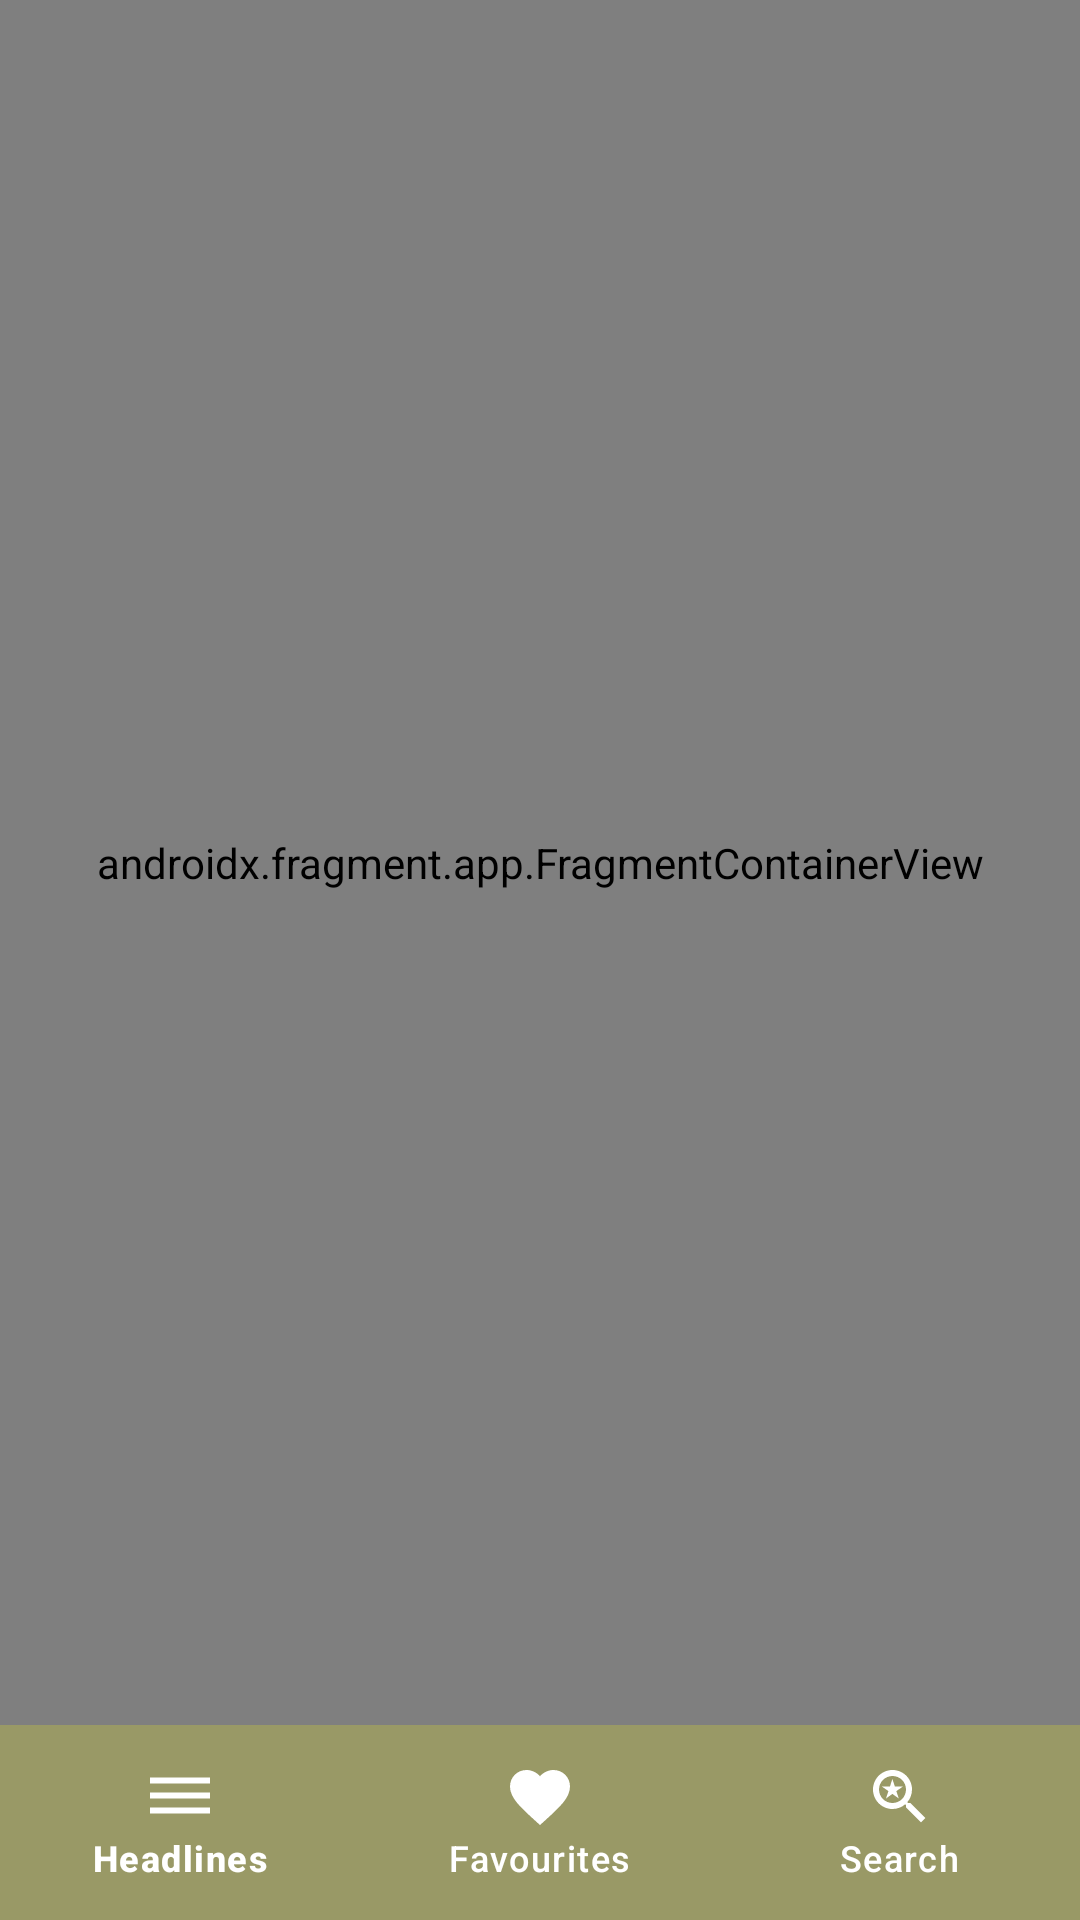

Android layout source for this screen:
<!-- AndroidManifest.xml: application theme Theme.QuickNews -->
<!-- res/layout/activity_main.xml -->
<?xml version="1.0" encoding="utf-8"?>
<androidx.constraintlayout.widget.ConstraintLayout
    xmlns:android="http://schemas.android.com/apk/res/android"
    xmlns:app="http://schemas.android.com/apk/res-auto"
    xmlns:tools="http://schemas.android.com/tools"
    android:layout_width="match_parent"
    android:layout_height="match_parent"
    tools:context=".ui.MainActivity">

    <FrameLayout
        android:id="@+id/flFragment"
        android:layout_width="match_parent"
        android:layout_height="0dp"
        app:layout_constraintBottom_toTopOf="@+id/bottomNavigationView"
        app:layout_constraintEnd_toEndOf="parent"
        app:layout_constraintHorizontal_bias="0.5"
        app:layout_constraintStart_toStartOf="parent"
        app:layout_constraintTop_toTopOf="parent"
        android:background="@color/white">

        <androidx.fragment.app.FragmentContainerView
            android:id="@+id/newsNavHostFragment"
            android:name="androidx.navigation.fragment.NavHostFragment"
            android:layout_width="match_parent"
            android:layout_height="match_parent"
            app:defaultNavHost="true"
            app:navGraph="@navigation/navigation" />

    </FrameLayout>

    <com.google.android.material.bottomnavigation.BottomNavigationView
        android:id="@+id/bottomNavigationView"
        android:layout_width="match_parent"
        android:layout_height="65dp"
        app:menu="@menu/bottom_navigation_menu"
        app:itemTextColor="@color/white"
        app:itemIconTint="@color/white"
        android:background="@color/gray"
        app:itemActiveIndicatorStyle="@style/App.Custom.Indicator"
        app:layout_constraintBottom_toBottomOf="parent"
        app:layout_constraintEnd_toEndOf="parent"
        app:layout_constraintStart_toStartOf="parent"/>

</androidx.constraintlayout.widget.ConstraintLayout>
<!-- resources referenced by this layout -->
<resources>
  <color name="gray">#999966</color>
  <color name="white">#FFFFFFFF</color>
  <style name="App.Custom.Indicator" parent="Widget.Material3.BottomNavigationView.ActiveIndicator">
          <item name="android:color">@color/gray</item>
      </style>
  <style name="Theme.QuickNews" parent="Base.Theme.QuickNews" />
  <style name="Base.Theme.QuickNews" parent="Theme.Material3.DayNight.NoActionBar">
          
           <item name="colorPrimary">@color/lightgreen</item>
          <item name="colorPrimaryVariant">@color/lightgreen</item>
          <item name="android:statusBarColor">@color/lightgreen</item>
      </style>
  <color name="lightgreen">#99ffcc</color>
</resources>
